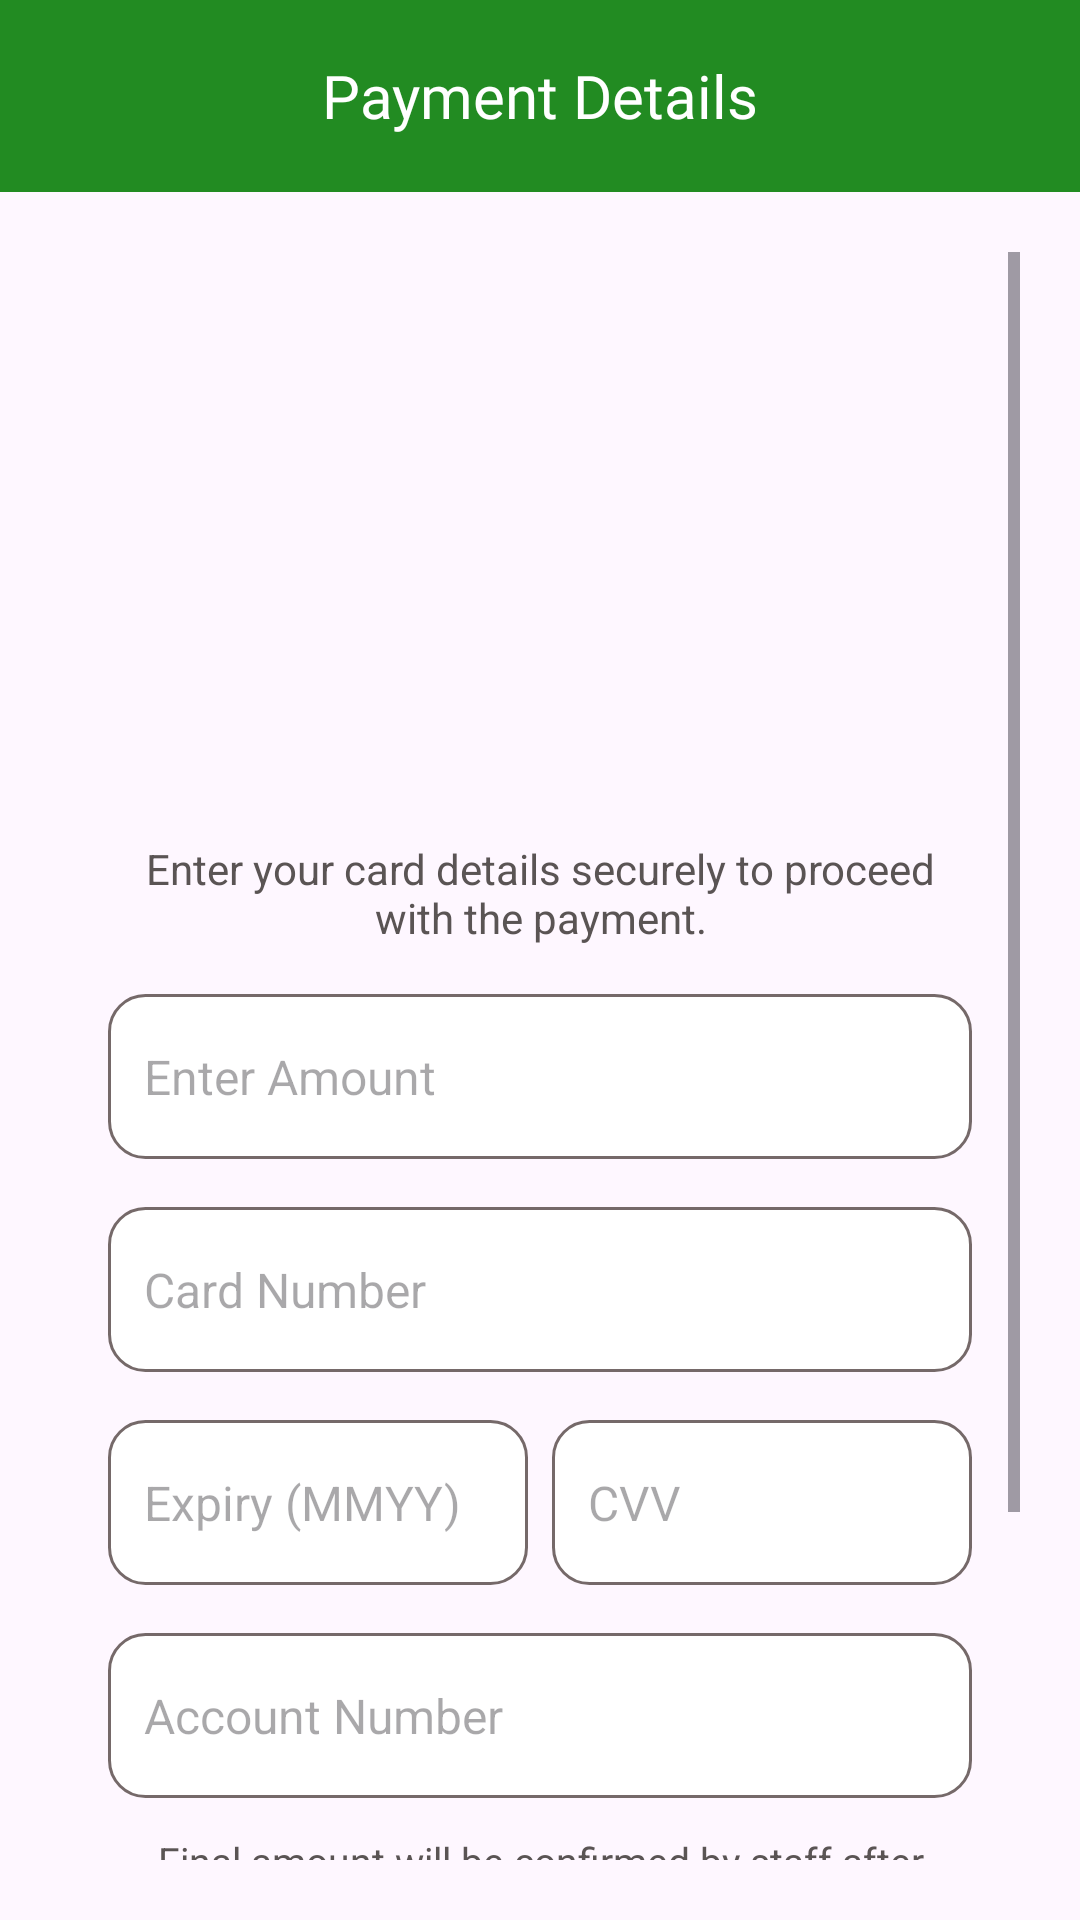

This screen was rendered from an Android layout file. Write that file and the resources it references.
<!-- AndroidManifest.xml: application theme Theme.Electricox -->
<!-- res/layout/activity_payment_user.xml -->
<?xml version="1.0" encoding="utf-8"?>
<LinearLayout
    xmlns:android="http://schemas.android.com/apk/res/android"
    xmlns:app="http://schemas.android.com/apk/res-auto"
    xmlns:tools="http://schemas.android.com/tools"
    android:layout_width="match_parent"
    android:layout_height="match_parent"
    android:orientation="vertical"
   >

    
    <androidx.appcompat.widget.Toolbar
        android:id="@+id/toolbar"
        android:layout_width="match_parent"
        android:layout_height="wrap_content"
        android:background="@color/myPrimary"
        android:padding="12dp"
        android:theme="@style/ThemeOverlay.AppCompat.Dark.ActionBar">

        <TextView
            android:layout_width="wrap_content"
            android:layout_height="wrap_content"
            android:text="Payment Details"
            android:textSize="20sp"
            android:textColor="@android:color/white"
            android:fontFamily="@font/quicksand_medium"
            android:layout_gravity="center"/>
    </androidx.appcompat.widget.Toolbar>

    <ScrollView
        android:layout_width="match_parent"
        android:layout_height="match_parent"
        android:padding="20dp">

        <LinearLayout
            android:layout_width="match_parent"
            android:layout_height="wrap_content"
            android:orientation="vertical"
            android:padding="16dp"

            android:elevation="8dp"
            android:paddingBottom="30dp"
            android:gravity="center_horizontal">

            
            <ImageView
                android:id="@+id/atmCardImageView"
                android:layout_width="260dp"
                android:layout_height="160dp"
                android:src="@drawable/card"
                android:scaleType="fitCenter"
                android:layout_marginBottom="20dp"/>

            
            <TextView
                android:layout_width="wrap_content"
                android:layout_height="wrap_content"
                android:text="Enter your card details securely to proceed with the payment."
                android:textSize="14sp"
                android:textColor="@color/darkGray"
                android:gravity="center"
                android:layout_marginBottom="16dp"/>

            
            <EditText
                android:id="@+id/amountEditText"
                android:layout_width="match_parent"
                android:layout_height="55dp"
                android:inputType="numberDecimal"
                android:hint="Enter Amount"
                android:textSize="16sp"
                android:background="@drawable/custom_edittext"
                android:padding="12dp"
                android:layout_marginBottom="16dp"/>

            
            <EditText
                android:id="@+id/cardNumberEditText"
                android:layout_width="match_parent"
                android:layout_height="55dp"
                android:inputType="number"
                android:maxLength="16"
                android:hint="Card Number"
                android:textSize="16sp"
                android:background="@drawable/custom_edittext"
                android:padding="12dp"
                android:layout_marginBottom="16dp"/>

            
            <LinearLayout
                android:layout_width="match_parent"
                android:layout_height="wrap_content"
                android:orientation="horizontal">

                <EditText
                    android:id="@+id/expiryDateEditText"
                    android:layout_width="0dp"
                    android:layout_height="55dp"
                    android:layout_weight="1"
                    android:inputType="number"
                    android:maxLength="4"
                    android:hint="Expiry (MMYY)"
                    android:textSize="16sp"
                    android:background="@drawable/custom_edittext"
                    android:padding="12dp"
                    android:layout_marginEnd="8dp"/>

                <EditText
                    android:id="@+id/cvvEditText"
                    android:layout_width="0dp"
                    android:layout_height="55dp"
                    android:layout_weight="1"
                    android:inputType="number"
                    android:maxLength="3"
                    android:hint="CVV"
                    android:textSize="16sp"
                    android:background="@drawable/custom_edittext"
                    android:padding="12dp"/>
            </LinearLayout>

            
            <EditText
                android:id="@+id/accountNumberEditText"
                android:layout_width="match_parent"
                android:layout_height="55dp"
                android:inputType="number"
                android:maxLength="12"
                android:hint="Account Number"
                android:textSize="16sp"
                android:background="@drawable/custom_edittext"
                android:padding="12dp"
                android:layout_marginTop="16dp"/>

            
            <TextView
                android:layout_width="wrap_content"
                android:layout_height="wrap_content"
                android:text="Final amount will be confirmed by staff after charging is completed."
                android:textSize="13sp"
                android:textColor="@color/darkGray"
                android:gravity="center"
                android:layout_marginTop="12dp"
                android:layout_marginBottom="8dp"/>

            
            <CheckBox
                android:id="@+id/termsCheckBox"
                android:layout_width="wrap_content"
                android:layout_height="wrap_content"
                android:text="I agree to the Terms and Conditions"
                android:textSize="14sp"
                android:textColor="@color/darkGray"
                android:layout_marginTop="12dp"/>

            
            <Button
                android:id="@+id/orderButton"
                android:layout_width="match_parent"
                android:layout_height="55dp"
                android:text="Pay Securely"
                android:backgroundTint="@color/myPrimary"
                android:textColor="@android:color/white"
                android:fontFamily="@font/quicksand_medium"
                android:textSize="18sp"
                android:layout_marginTop="16dp"
               />

        </LinearLayout>

    </ScrollView>

</LinearLayout>
<!-- resources referenced by this layout -->
<resources>
  <color name="darkGray">#5A5454</color>
  <color name="myPrimary">#228B22</color>
  <!-- drawable custom_edittext (drawable) -->
  <?xml version="1.0" encoding="utf-8"?>
  <shape xmlns:android="http://schemas.android.com/apk/res/android"
      android:shape="rectangle">
  
      
      <solid android:color="@color/white"/>
  
      
      <stroke android:width="1dp" android:color="@color/lightGray"/>
  
      
      <corners android:radius="12dp"/>
  
      
      <padding
          android:left="12dp"
          android:right="12dp"
          android:top="8dp"
          android:bottom="8dp"/>
  </shape>
  <style name="Theme.Electricox" parent="Base.Theme.Electricox" />
  <color name="white">#FFFFFFFF</color>
  <color name="lightGray">#756969</color>
  <style name="Base.Theme.Electricox" parent="Theme.Material3.DayNight.NoActionBar">
          
          <item name="colorPrimary">@color/myPrimary</item>
      </style>
</resources>
